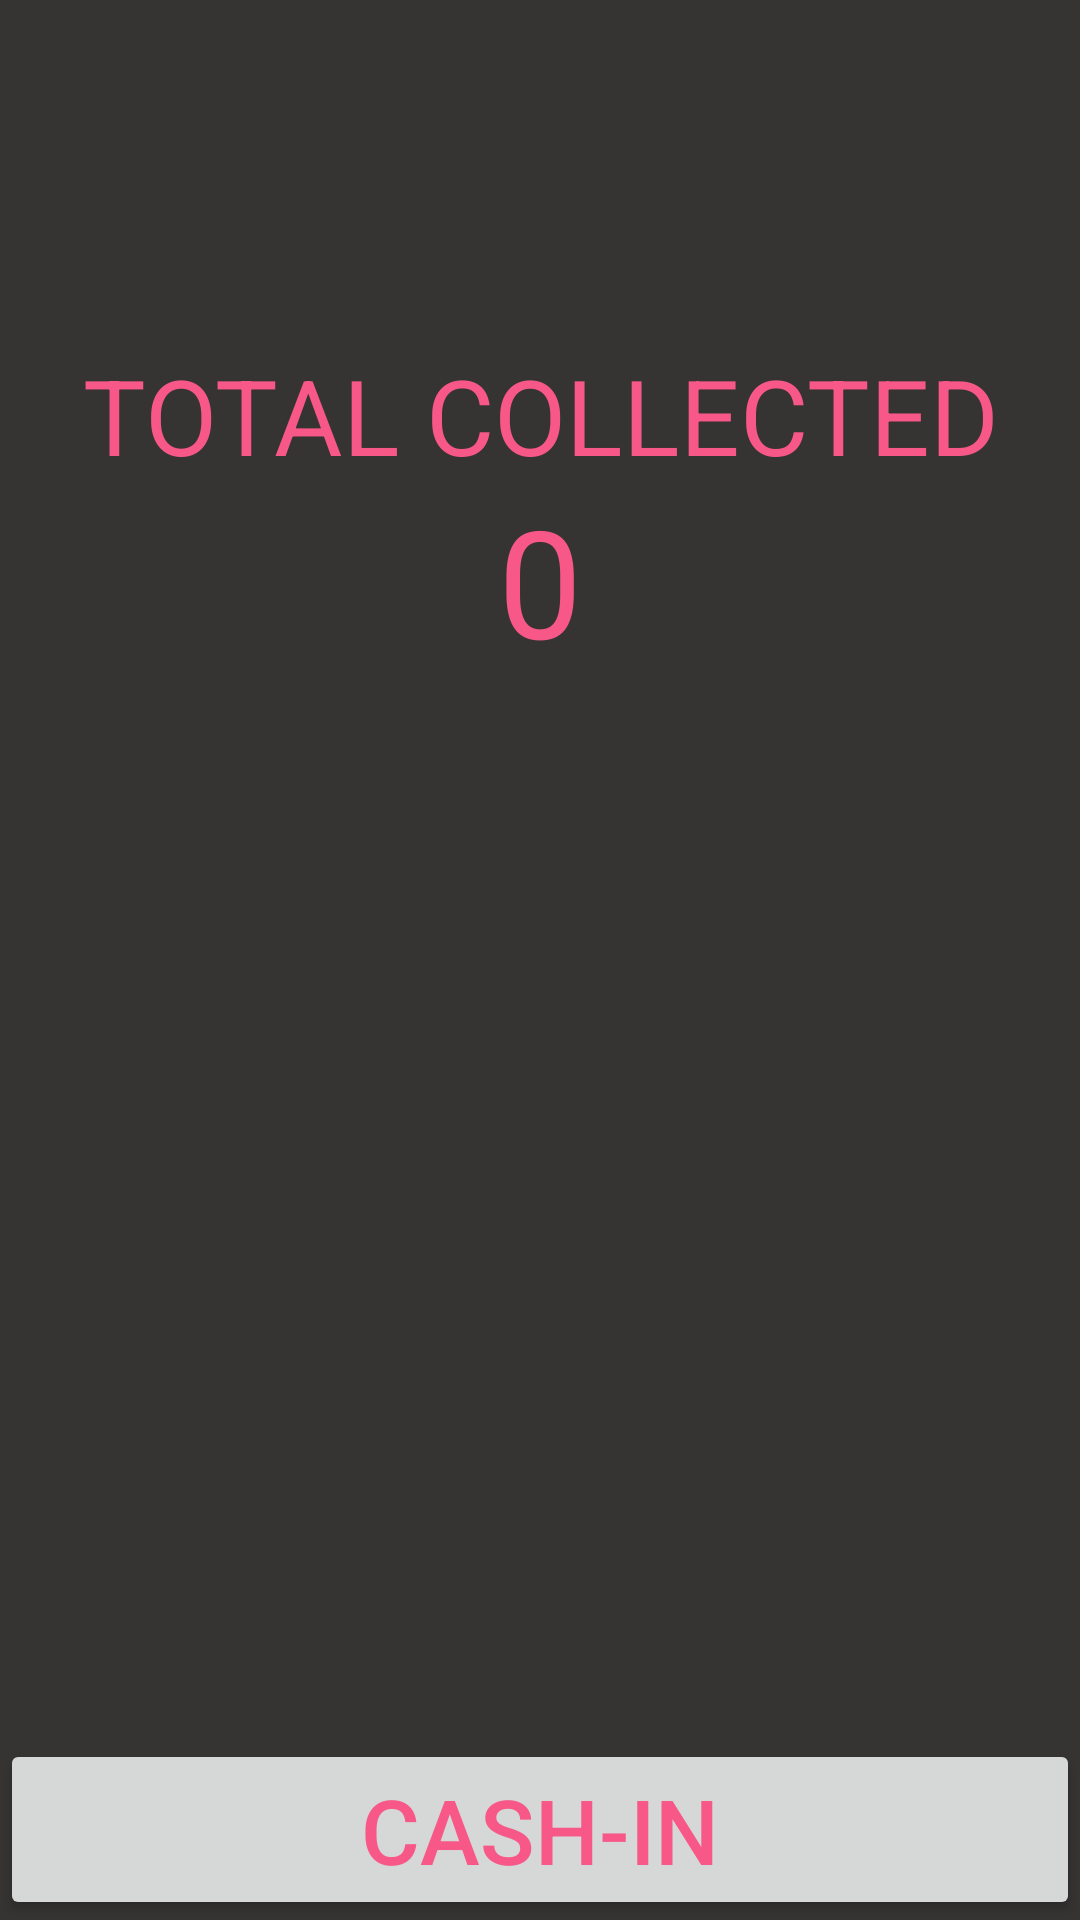

Layout XML and referenced resources for this Android screen:
<!-- AndroidManifest.xml: application theme AppTheme -->
<!-- res/layout/activity_cash_total.xml -->
<?xml version="1.0" encoding="utf-8"?>
<androidx.coordinatorlayout.widget.CoordinatorLayout xmlns:android="http://schemas.android.com/apk/res/android"
    xmlns:app="http://schemas.android.com/apk/res-auto"
    xmlns:tools="http://schemas.android.com/tools"
    android:layout_width="match_parent"
    android:layout_height="match_parent"
    android:background="@color/background1"
    tools:context=".CashTotal">

    <TextView
        android:text="TOTAL COLLECTED"
        android:layout_width="match_parent"
        android:layout_height="wrap_content"
        android:textAlignment="center"
        android:layout_marginTop="115dp"
        android:textSize="35sp"
        android:textColor="@color/textcolor1"
        />


    <TextView
        android:id="@+id/total_cash"
        android:text="0"
        android:layout_width="match_parent"
        android:layout_height="wrap_content"
        android:textAlignment="center"
        android:layout_marginTop="160dp"
        android:textSize="50sp"
        android:textColor="@color/textcolor1"
    />

    <Button
        android:id="@+id/cash_in"
        android:layout_width="match_parent"
        android:layout_height="wrap_content"
        android:layout_gravity="bottom"
        android:layout_weight="1"
        android:textSize="30sp"
        android:textColor="@color/textcolor1"
        android:text="Cash-in" />

</androidx.coordinatorlayout.widget.CoordinatorLayout>
<!-- resources referenced by this layout -->
<resources>
  <color name="background1">#363333</color>
  <color name="textcolor1">#F75888</color>
  <style name="AppTheme" parent="Theme.AppCompat.Light">
          
          <item name="colorPrimary">@color/colorPrimary</item>
          <item name="colorPrimaryDark">@color/colorPrimaryDark</item>
          <item name="colorAccent">@color/logo</item>
          <item name="android:editTextColor">@color/text_color</item>
          <item name="android:textColorHint">@color/text_color</item>
      </style>
  <color name="colorPrimary">#363535</color>
  <color name="colorPrimaryDark">#00574B</color>
  <color name="logo">#B19EE6</color>
  <color name="text_color">#D8507A</color>
</resources>
